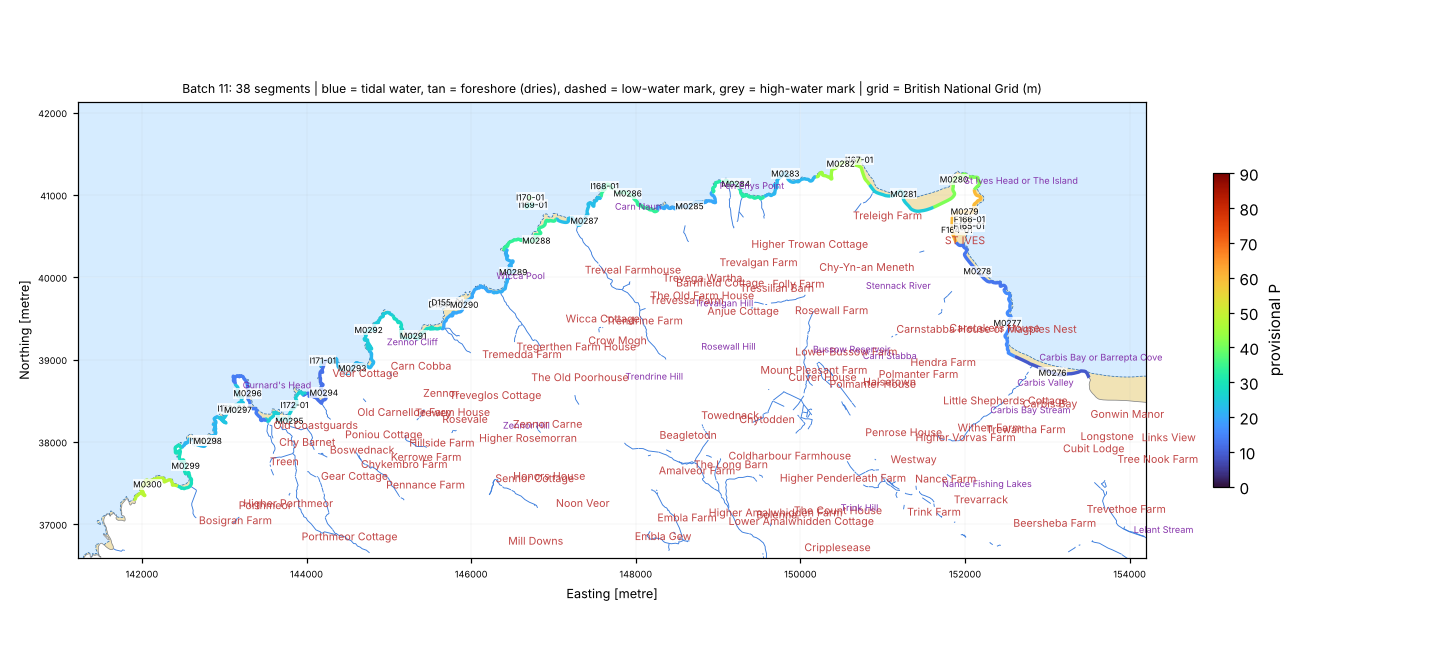

Source data for this figure (header and first rows):
seg_id, group, lat, lon, length_m, names_nearby, nearest_place, setting, aspect_open_deg, intertidal_width_m, maxdepth_150m, maxdepth_300m, maxdepth_1000m, dist_to_5m, dist_to_10m, dist_to_20m, eusm_substrate_100m, eusm_substrate_300m, eusm_substrate_1000m, eusm_nearest_substrate, eusm_nearest_dist_m, eusm_nearest_biozone, eusm_nearest_energy, dist_to_mapped_rock_m
D154-01, DRY, 50.2, -5.565, 114.2, Gala Rocks [Other Coastal Landform, 173 …, Zennor (Hamlet, 1.2 km), open coast, 335.0, 0.0, 1.8, 2.6, 8.3, 637.4, 1166, 2216, Rock or other hard substrata, Rock or other hard substrata, Rock or other hard substrata, Rock or other hard substrata, 0.0, Infralittoral, No energy information, 0.0
D155-01, DRY, 50.2, -5.565, 125.4, Gala Rocks [Other Coastal Landform, 192 …, Zennor (Hamlet, 1.2 km), open coast, 330.0, 0.0, 1.8, 2.9, 8.3, 637.9, 1164, 2207, Rock or other hard substrata, , , Rock or other hard substrata, 10.0, Infralittoral, No energy information, 10.0
F164-01, FRAG, 50.21, -5.479, 5.5, Men an Mor [Other Coastal Landform, 251 …, St Ives (Town, 0.2 km), semi-enclosed bay / estuary mouth, 68.0, 137.0, , 0.8, 19.3, 413.4, 561.3, 1061, , , , Sand, 214.0, Infralittoral, Low energy, 414.0
F165-01, FRAG, 50.21, -5.477, 11.3, Pedn Olva [Other Coastal Landform, 269 m…, St Ives (Town, 0.4 km), semi-enclosed bay / estuary mouth, 52.0, 18.0, 0.3, 1.4, 20.2, 373.8, 479.1, 949.4, , Sand, Sand, Sand, 181.0, Infralittoral, No energy information, 370.0
F166-01, FRAG, 50.21, -5.477, 8.7, Carn Crows [Other Coastal Landform, 263 …, St Ives (Town, 0.4 km), semi-enclosed bay / estuary mouth, 52.0, 32.0, 0.3, 3.5, 21.2, 356.6, 443.4, 873.1, , Sand, Sand, Sand, 169.0, Infralittoral, No energy information, 354.0
I167-01, ISLET, 50.22, -5.496, 133.1, Clodgy Point [Other Coastal Landform, 20…, St Ives (Town, 1.5 km), open coast, 346.0, 13.0, 7.7, 11.7, 24.7, 120.4, 235.8, 583.2, Rock or other hard substrata, Rock or other hard substrata, Coarse substrate, Sand, 2.0, Infralittoral, Moderate energy, 27.0
I168-01, ISLET, 50.22, -5.539, 134.4, Carn Naun Point [Other Coastal Landform,…, Towednack (Hamlet, 3.1 km), open coast, 343.0, 22.0, 3.4, 3.7, 10.2, 457.9, 965.7, 1875, Rock or other hard substrata, Rock or other hard substrata, Rock or other hard substrata, Rock or other hard substrata, 43.0, Infralittoral, Moderate energy, 43.0
I169-01, ISLET, 50.21, -5.551, 233.0, The Carracks [Other Coastal Landform, 72…, Zennor (Hamlet, 2.7 km), open coast, 8.0, 14.0, 2.6, 5.8, 13.6, 187.3, 709.2, 1574, Rock or other hard substrata, Rock or other hard substrata, Rock or other hard substrata, Rock or other hard substrata, 36.0, Infralittoral, Moderate energy, 36.0
I170-01, ISLET, 50.21, -5.552, 107.8, The Carracks [Other Coastal Landform, 83…, Zennor (Hamlet, 2.8 km), open coast, 336.0, 12.0, 3.8, 6.4, 15.2, 224.6, 603.1, 1465, Rock or other hard substrata, Sand, Sand, Sand, 11.0, Infralittoral, Moderate energy, 31.0
I171-01, ISLET, 50.2, -5.586, 150.6, Carnelloe Long Rock [Other Coastal Landf…, Boswednack (Hamlet, 1.1 km), open coast, 335.0, 5.0, 2.3, 2.6, 8.1, 553.7, 1138, 1796, Rock or other hard substrata, Rock or other hard substrata, Rock or other hard substrata, Rock or other hard substrata, 12.0, Infralittoral, Moderate energy, 12.0
I172-01, ISLET, 50.19, -5.59, 114.8, Carn Bargus [Other Coastal Landform, 74 …, Boswednack (Hamlet, 0.8 km), open coast, 330.0, 15.0, , 1.8, 4.1, 1008, 1352, 1640, , Seabed, Rock or other hard substrata, Rock or other hard substrata, 131.0, Infralittoral, High energy, 131.0
I173-01, ISLET, 50.19, -5.601, 121.3, Pedn Kei [Other Coastal Landform, 23 m];…, Treen (Hamlet, 0.8 km), semi-enclosed bay / estuary mouth, 340.0, 6.0, , , 21.8, 442.0, 645.4, 899.5, , , , Sand, 319.0, Infralittoral, Moderate energy, 357.0
I174-01, ISLET, 50.19, -5.605, 42.6, Winven Cove [Tidal Water, 27 m]; Porthme…, Treen (Hamlet, 0.9 km), open coast, 330.0, 7.0, 3.5, 11.0, 22.4, 268.6, 268.6, 565.7, Rock or other hard substrata, Rock or other hard substrata, Rock or other hard substrata, Rock or other hard substrata, 27.0, Infralittoral, No energy information, 27.0
M0276, MAIN, 50.2, -5.461, 999.2, Carbis Bay [Tidal Water, 289 m]; Carrack…, Carbis Bay (Village, 0.6 km), open coast, 12.0, 86.0, , 1.2, 7.6, 685.8, 1248, 2527, Sand, Sand, Sand, Sand, 87.0, Infralittoral, Low energy, 827.0
M0277, MAIN, 50.2, -5.47, 999.2, Porthminster Point [Coastal Headland, 48…, Carbis Bay (Village, 1.0 km), semi-enclosed bay / estuary mouth, 47.0, 16.0, , 1.8, 11.1, 472.7, 945.8, 2028, , Sand, Sand, Sand, 268.0, Infralittoral, No energy information, 811.0
M0278, MAIN, 50.21, -5.475, 999.2, Porthminster Beach [Beach, 83 m]; Porthm…, St Ives (Town, 0.5 km), open coast, 35.0, 43.0, 0.4, 1.9, 16.2, 381.1, 645.9, 1405, , Sand, Sand, Sand, 117.0, Infralittoral, Low energy, 307.0
M0279, MAIN, 50.22, -5.478, 999.2, Carn Crows [Other Coastal Landform, 211 …, St Ives (Town, 0.5 km), estuary / ria / harbour, 129.0, 124.0, 0.3, 3.6, 21.4, 325.4, 424.3, 835.0, , , , Sand, 156.0, Infralittoral, No energy information, 341.0
M0280, MAIN, 50.22, -5.48, 999.2, Maen Derrens [Other Coastal Landform, 59…, St Ives (Town, 0.8 km), open coast, 351.0, 31.0, 1.0, 8.4, 23.7, 268.6, 426.9, 571.4, Rock or other hard substrata, Sand, Rock or other hard substrata, Rock or other hard substrata, 76.0, Infralittoral, High energy, 76.0
M0281, MAIN, 50.22, -5.488, 999.2, Carrick Du [Other Coastal Landform, 20 m…, St Ives (Town, 0.8 km), open coast, 4.0, 29.0, 1.4, 4.2, 21.4, 390.7, 656.8, 864.9, Sand, Sand, Coarse substrate, Sand, 11.0, Infralittoral, Moderate energy, 125.0
M0282, MAIN, 50.22, -5.499, 999.2, Clodgy Point [Other Coastal Landform, 23…, St Ives (Town, 1.6 km), open coast, 345.0, 9.0, 2.2, 10.5, 24.7, 179.7, 295.1, 553.1, Rock or other hard substrata, Rock or other hard substrata, Rock or other hard substrata, Rock or other hard substrata, 61.0, Infralittoral, Moderate energy, 61.0
M0283, MAIN, 50.22, -5.508, 999.2, Hor Point [Other Coastal Landform, 28 m]…, St Ives (Town, 2.1 km), open coast, 346.0, 8.0, , 2.2, 23.2, 339.4, 570.4, 798.0, , Rock or other hard substrata, Rock or other hard substrata, Rock or other hard substrata, 172.0, Infralittoral, Moderate energy, 172.0
M0284, MAIN, 50.22, -5.517, 999.2, Deep Enys [Tidal Water, 72 m]; Trowan Cl…, St Ives (Town, 2.6 km), open coast, 355.0, 8.0, 2.6, 3.4, 12.2, 522.8, 794.5, 1253, Rock or other hard substrata, , Rock or other hard substrata, Rock or other hard substrata, 49.0, Infralittoral, Moderate energy, 49.0
M0285, MAIN, 50.21, -5.524, 999.2, Seven Years Cove [Tidal Water, 187 m]; T…, Towednack (Hamlet, 2.6 km), open coast, 350.0, 21.0, , 2.3, 6.3, 691.0, 1349, 1767, , Rock or other hard substrata, Rock or other hard substrata, Rock or other hard substrata, 123.0, Infralittoral, No energy information, 123.0
M0286, MAIN, 50.22, -5.535, 999.2, Trevega Cliff [Cliff Or Slope, 214 m]; C…, Towednack (Hamlet, 2.9 km), open coast, 2.0, 9.0, 2.7, 3.1, 8.4, 546.2, 1128, 2116, Sand, Rock or other hard substrata, Rock or other hard substrata, Sand, 73.0, Infralittoral, Moderate energy, 111.0
M0287, MAIN, 50.21, -5.542, 999.2, River Cove [Tidal Water, 88 m]; Towednac…, Towednack (Hamlet, 2.8 km), open coast, 335.0, 36.0, , 2.2, 7.8, 575.4, 1187, 2007, , Rock or other hard substrata, Sand, Rock or other hard substrata, 139.0, Infralittoral, No energy information, 139.0
M0288, MAIN, 50.21, -5.55, 999.2, Treveal Cliff [Cliff Or Slope, 66 m]; Ec…, Zennor (Hamlet, 2.4 km), open coast, 310.0, 34.0, 7.1, 7.1, 9.2, 118.0, 1049, 1953, Sand, , Sand, Sand, 58.0, Infralittoral, No energy information, 91.0
M0289, MAIN, 50.21, -5.554, 999.2, Cornelias Zawn [Tidal Water, 137 m]; Wic…, Zennor (Hamlet, 1.9 km), semi-enclosed bay / estuary mouth, 280.0, 47.0, , 1.7, 7.4, 599.3, 1226, 2123, Rock or other hard substrata, Rock or other hard substrata, Rock or other hard substrata, Rock or other hard substrata, 89.0, Infralittoral, No energy information, 89.0
M0290, MAIN, 50.2, -5.562, 999.2, Tregerthen Cliff [Cliff Or Slope, 122 m]…, Zennor (Hamlet, 1.3 km), open coast, 330.0, 110.0, 1.6, 2.3, 8.0, 691.4, 1233, 2251, Rock or other hard substrata, Rock or other hard substrata, Sand, Rock or other hard substrata, 68.0, Infralittoral, Moderate energy, 68.0
M0291, MAIN, 50.2, -5.57, 999.2, Porthzennor Cove [Tidal Water, 54 m]; Tr…, Zennor (Hamlet, 0.8 km), open coast, 0.0, 20.0, , 4.4, 7.3, 781.8, 1338, 2366, , Rock or other hard substrata, Rock or other hard substrata, Sand, 127.0, Infralittoral, Moderate energy, 129.0
M0292, MAIN, 50.2, -5.578, 999.2, Horseback Zawn [Tidal Water, 172 m]; Pen…, Zennor (Hamlet, 1.1 km), open coast, 330.0, 18.0, 1.9, 3.7, 9.8, 436.2, 1027, 1949, , Rock or other hard substrata, Rock or other hard substrata, Rock or other hard substrata, 109.0, Infralittoral, No energy information, 109.0
M0293, MAIN, 50.19, -5.58, 999.2, Veor Cove [Tidal Water, 81 m]; Carnelloe…, Zennor (Hamlet, 1.0 km), open coast, 340.0, 21.0, , 2.0, 7.4, 724.4, 1368, 2097, Seabed, Rock or other hard substrata, Rock or other hard substrata, Rock or other hard substrata, 123.0, Infralittoral, No energy information, 123.0
M0294, MAIN, 50.19, -5.585, 999.2, Porthglaze Cove [Tidal Water, 83 m]; Car…, Boswednack (Hamlet, 0.8 km), open coast, 315.0, 11.0, , , 5.5, 953.8, 1487, 1987, Seabed, , , Rock or other hard substrata, 153.0, Infralittoral, No energy information, 153.0
M0295, MAIN, 50.19, -5.591, 999.2, Rose-an-hale Cove [Tidal Water, 136 m]; …, Treen (Hamlet, 0.6 km), semi-enclosed bay / estuary mouth, 340.0, 84.0, , 1.0, 3.9, 1120, 1302, 1573, Seabed, , , Sand, 100.0, Infralittoral, High energy, 110.0
M0296, MAIN, 50.19, -5.598, 999.2, Gurnard's Head [Coastal Headland, 47 m];…, Treen (Hamlet, 0.9 km), open coast, 21.0, 20.0, 2.4, 2.5, 17.8, 642.3, 794.7, 1091, Seabed, , , Sand, 66.0, Infralittoral, Moderate energy, 175.0
M0297, MAIN, 50.19, -5.6, 999.2, Zawn Pedn Kei [Tidal Water, 60 m]; Pedn …, Treen (Hamlet, 0.8 km), semi-enclosed bay / estuary mouth, 310.0, 46.0, , , 21.6, 473.6, 675.1, 930.9, , , Sand, Sand, 304.0, Infralittoral, Moderate energy, 389.0
M0298, MAIN, 50.19, -5.604, 999.2, Winven Cove [Tidal Water, 81 m]; Porthme…, Treen (Hamlet, 0.8 km), open coast, 325.0, 17.0, 3.5, 3.5, 22.4, 301.2, 301.2, 598.3, Rock or other hard substrata, Rock or other hard substrata, Rock or other hard substrata, Sand, 26.0, Infralittoral, No energy information, 36.0
M0299, MAIN, 50.18, -5.608, 999.2, Little Porth Carn [Other Coastal Landfor…, Porthmeor (Other Settlement, 0.9 km), open coast, 290.0, 2.0, 8.0, 13.0, 23.1, 147.4, 150.1, 464.5, , , , Rock or other hard substrata, 123.0, Infralittoral, No energy information, 123.0
M0300, MAIN, 50.18, -5.614, 999.2, Great Zawn [Tidal Water, 126 m]; Carn Ve…, Porthmeor (Other Settlement, 1.2 km), semi-enclosed bay / estuary mouth, 20.0, 10.0, 12.1, 16.9, 25.3, 84.5, 84.5, 329.6, Sand, Rock or other hard substrata, Rock or other hard substrata, Sand, 36.0, Infralittoral, High energy, 72.0
